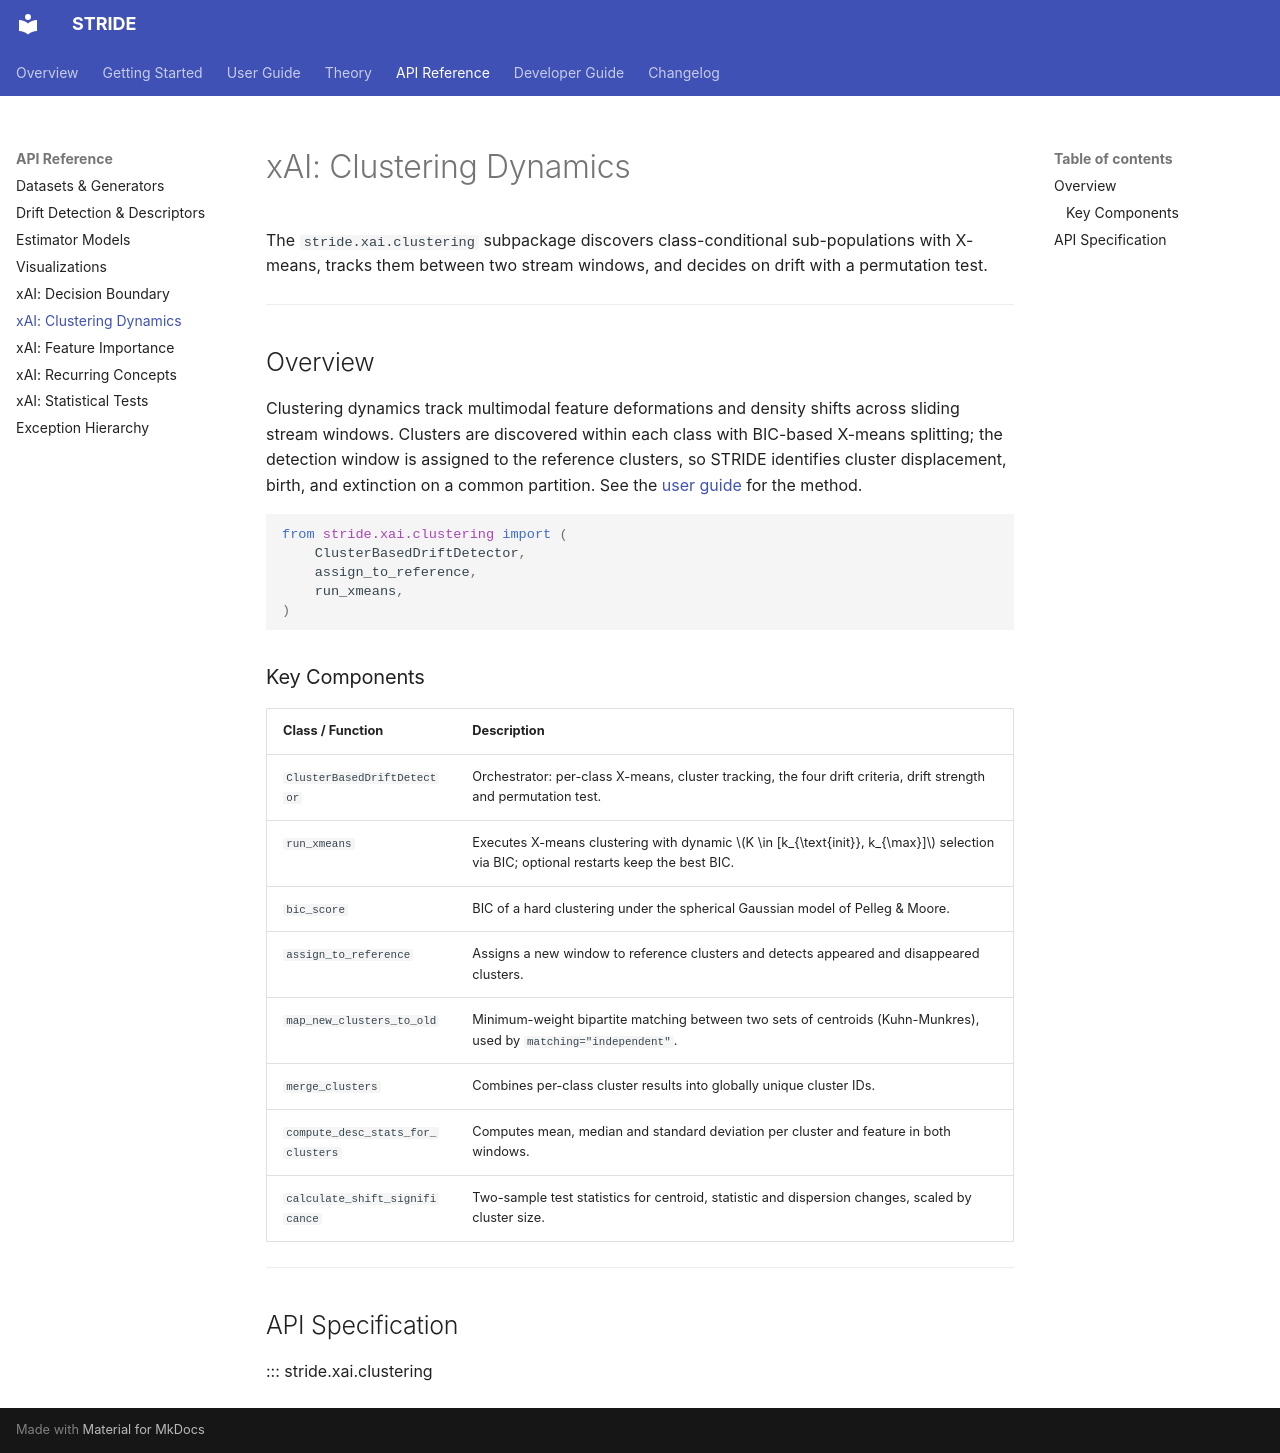

repository: KubaCzech/STRIDE · page: api/xai-clustering/index.html · generator: mkdocs

# xAI: Clustering Dynamics

The `stride.xai.clustering` subpackage discovers class-conditional sub-populations with X-means, tracks them between two stream windows, and decides on drift with a permutation test.

---

## Overview

Clustering dynamics track multimodal feature deformations and density shifts across sliding stream windows. Clusters are discovered within each class with BIC-based X-means splitting; the detection window is assigned to the reference clusters, so STRIDE identifies cluster displacement, birth, and extinction on a common partition. See the [user guide](../user-guide/clustering-dynamics.md) for the method.

```python
from stride.xai.clustering import (
    ClusterBasedDriftDetector,
    assign_to_reference,
    run_xmeans,
)
```

### Key Components

| Class / Function | Description |
| :--- | :--- |
| `ClusterBasedDriftDetector` | Orchestrator: per-class X-means, cluster tracking, the four drift criteria, drift strength and permutation test. |
| `run_xmeans` | Executes X-means clustering with dynamic $K \in [k_{\text{init}}, k_{\max}]$ selection via BIC; optional restarts keep the best BIC. |
| `bic_score` | BIC of a hard clustering under the spherical Gaussian model of Pelleg & Moore. |
| `assign_to_reference` | Assigns a new window to reference clusters and detects appeared and disappeared clusters. |
| `map_new_clusters_to_old` | Minimum-weight bipartite matching between two sets of centroids (Kuhn-Munkres), used by `matching="independent"`. |
| `merge_clusters` | Combines per-class cluster results into globally unique cluster IDs. |
| `compute_desc_stats_for_clusters` | Computes mean, median and standard deviation per cluster and feature in both windows. |
| `calculate_shift_significance` | Two-sample test statistics for centroid, statistic and dispersion changes, scaled by cluster size. |

---

## API Specification

::: stride.xai.clustering
